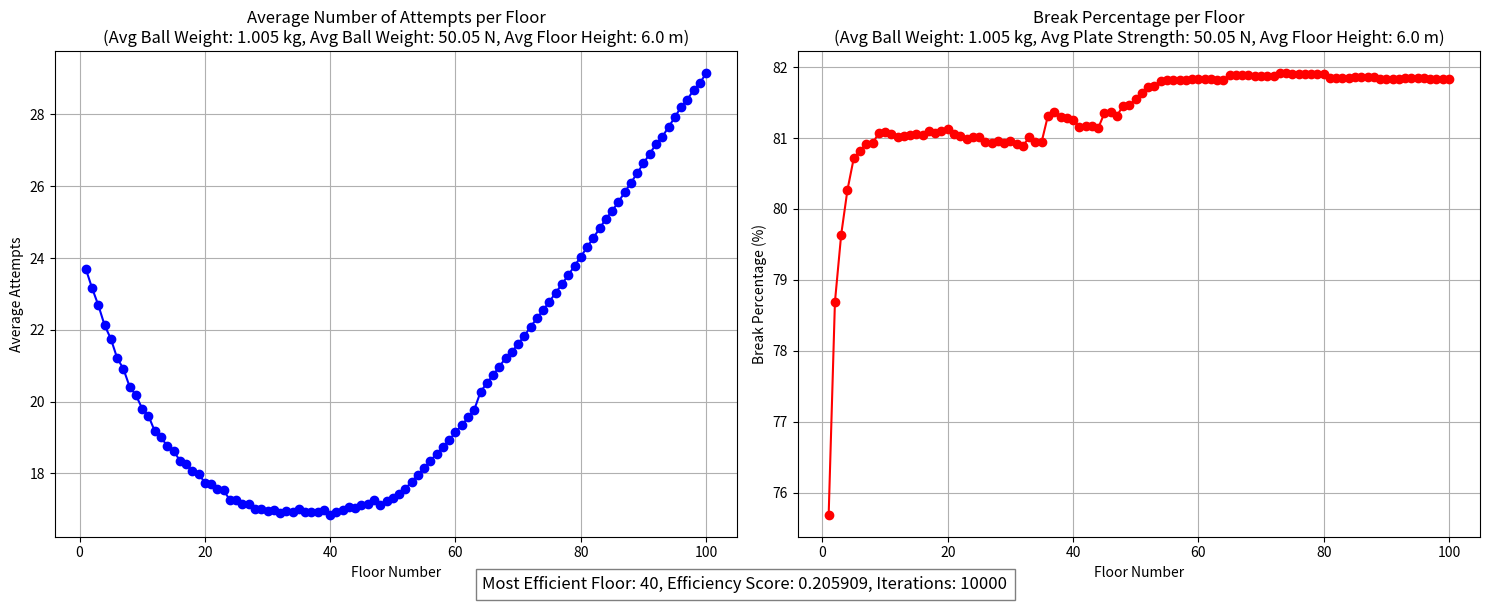

Generate this figure with matplotlib:
import random
import math
from pprint import pprint
import matplotlib.pyplot as plt


def calculate_impact_force(height, weight):
    """
    Calculate the impact force of the ball.
    :param height: Drop height in meters.
    :param weight: Weight of the ball in kg.
    :return: Impact force in Newtons.
    """
    g = 9.8  # Gravity in m/s^2
    velocity = math.sqrt(2 * g * height)
    return weight * velocity


def linear_search_simulation_with_flag(floor_heights, ball_weight, plate_strength, start_floor):
    """
    Apply a linear search strategy to find the minimum breaking floor from a given start floor.
    :param floor_heights: Heights of each floor.
    :param ball_weight: Weight of the ball.
    :param plate_strength: Strength of the plate.
    :param start_floor: Starting floor for the simulation.
    :return: Number of attempts to find the minimum breaking floor and a flag indicating if a break occurred.
    """
    attempts = 0
    floor = start_floor

    # Adjust floor index for zero-based list indexing
    adjusted_floor_index = floor - 1

    # Initially check if the plate breaks or not at the starting floor
    current_force = calculate_impact_force(floor_heights[adjusted_floor_index] * floor, ball_weight)
    # current_force = calculate_impact_force(floor_heights[floor] * floor, ball_weight)
    initial_break = current_force > plate_strength
    attempts += 1

    if initial_break:
        # If it breaks, go down to find the minimum breaking floor
        while floor > 0:
            floor -= 1
            attempts += 1
            current_force = calculate_impact_force(floor_heights[floor] * (floor + 1), ball_weight)
            if current_force <= plate_strength:
                # Found the floor just before it stops breaking
                floor += 1
                break
    else:
        # If it doesn't break, go up to find the breaking floor
        while floor < 99:
            floor += 1
            attempts += 1
            current_force = calculate_impact_force(floor_heights[floor] * (floor + 1), ball_weight)
            if current_force > plate_strength:
                # Found the breaking floor
                break

    did_break = (floor < 100) and (
            calculate_impact_force(floor_heights[floor] * (floor + 1), ball_weight) > plate_strength)
    return attempts, did_break


def precise_halving_strategy_simulation_with_flag(floor_heights, ball_weight, plate_strength, start_floor):
    """
    Apply the halving strategy to find the approximate breaking floor, then count up to find the minimum breaking floor.
    :param floor_heights: Heights of each floor.
    :param ball_weight: Weight of the ball.
    :param plate_strength: Strength of the plate.
    :param start_floor: Starting floor for the simulation.
    :return: Number of attempts to find the breaking floor and a flag indicating if a break occurred.
    """

    attempts = 0
    floor = start_floor
    step = max(1, start_floor // 2)

    # Halving strategy
    while step >= 1:
        attempts += 1
        current_force = calculate_impact_force(floor_heights[floor - 1] * floor, ball_weight)

        if current_force > plate_strength:
            floor -= step
        else:
            floor = min(floor + step, 99)
        step //= 2

    # Iterative search by counting up
    did_break = False
    while floor < 100:
        current_force = calculate_impact_force(floor_heights[floor] * (floor + 1), ball_weight)
        if current_force > plate_strength:
            did_break = True
            break
        floor += 1
        attempts += 1

    return attempts, did_break


def binary_search_strategy(floor_heights, ball_weight, plate_strength, start_floor):
    """
    Apply the binary search strategy to find the minimum breaking floor.
    :param floor_heights:
    :param ball_weight:
    :param plate_strength:
    :param start_floor:
    :return:
    """

    # Adjust start_floor to zero-based indexing when accessing the list
    start_floor_index = start_floor - 1
    low = 0
    high = len(floor_heights) - 1
    attempts = 0
    did_break = False
    breaking_floor = None

    # Check if the starting floor breaks the plate
    current_force = calculate_impact_force(floor_heights[start_floor_index] * start_floor, ball_weight)
    attempts += 1
    if current_force > plate_strength:
        did_break = True
        breaking_floor = start_floor_index
        # Since the plate broke at the starting floor, search downwards for the actual breaking floor
        while breaking_floor > 0:
            current_force = calculate_impact_force(floor_heights[breaking_floor - 1] * breaking_floor, ball_weight)
            attempts += 1
            if current_force <= plate_strength:
                # Found the actual breaking floor
                break
            breaking_floor -= 1
    else:
        # If the plate does not break at the starting floor, perform binary search upwards
        low = start_floor_index + 1
        while low <= high:
            mid = (low + high) // 2
            attempts += 1
            current_force = calculate_impact_force(floor_heights[mid] * (mid + 1), ball_weight)

            if current_force > plate_strength:
                did_break = True
                # breaking_floor = mid
                high = mid - 1
            else:
                low = mid + 1

    # The breaking_floor needs to be incremented by 1 if a break was found because of zero-based indexing
    return attempts, did_break


def run_simulation_with_adjusted_parameters(num_iterations, ball_weight_range, plate_strength_range, floor_height_range,
                                            strategies):
    """
    Run simulations with a dynamic number of strategies.
    :param num_iterations: Number of iterations to run the simulation.
    :param ball_weight_range: Tuple representing the range of ball weight in kg.
    :param plate_strength_range: Tuple representing the range of plate strength in Newtons.
    :param floor_height_range: Tuple representing the range of floor heights in meters.
    :param strategies: List of strategy functions to use in the simulation.
    :return: Aggregated results for each starting floor and each strategy.
    """
    # Modify the structure of aggregated results
    aggregated_results = {floor: {'attempts': 0, 'breaks': 0} for floor in range(1, 101)}
    total_strategy_executions = num_iterations * len(strategies)

    for _ in range(num_iterations):
        floor_heights = [random.uniform(*floor_height_range) for _ in range(100)]
        ball_weight = random.uniform(*ball_weight_range)
        plate_strength = random.uniform(*plate_strength_range)

        for floor in range(1, 101):
            for strategy in strategies:
                attempts, did_break = strategy(floor_heights, ball_weight, plate_strength, floor)
                aggregated_results[floor]['attempts'] += attempts
                if did_break:
                    aggregated_results[floor]['breaks'] += 1

    # Calculate average attempts and break percentage for each floor
    for floor in aggregated_results:
        aggregated_results[floor]['average_attempts'] = aggregated_results[floor][
                                                            'attempts'] / total_strategy_executions
        aggregated_results[floor]['break_percentage'] = (aggregated_results[floor][
                                                             'breaks'] / total_strategy_executions) * 100

    return aggregated_results


def find_most_efficient_floor_from_results(simulation_results):
    """
    Find the most efficient floor from the simulation results.
    :param simulation_results: Dictionary containing the results from the simulation.
    :return: The most efficient floor and its efficiency score.
    """
    efficiency_scores = {}

    for floor, data in simulation_results.items():
        if data['breaks'] > 0:
            efficiency_score = data['average_attempts'] / data['break_percentage']
            efficiency_scores[floor] = efficiency_score
        else:
            efficiency_scores[floor] = float('inf')  # Set to infinity if no breaks

    # Find the floor with the lowest efficiency score
    most_efficient_floor = min(efficiency_scores, key=efficiency_scores.get)
    return most_efficient_floor, efficiency_scores[most_efficient_floor]


def plot_simulation_results(simulation_results, avg_ball_weight, avg_plate_strength, avg_floor_height,
                            most_efficient_floor,
                            efficiency_score, iterations):
    """
    Plot the simulation results and annotate with the most efficient floor.
    :param simulation_results: Dictionary containing the results from the simulation.
    :param avg_ball_weight: Average weight of the ball used in the simulation.
    :param avg_floor_height: Average height of the floors used in the simulation.
    :param most_efficient_floor: The most efficient starting floor determined from the simulation.
    :param efficiency_score: The efficiency score of the most efficient floor.
    """
    # Extracting data from simulation_results
    floors = list(simulation_results.keys())
    average_attempts = [simulation_results[floor]['average_attempts'] for floor in floors]
    break_percentages = list(reversed([simulation_results[floor]['break_percentage'] for floor in floors]))

    # Creating a plot
    plt.figure(figsize=(15, 6))

    # Plotting average attempts
    plt.subplot(1, 2, 1)
    plt.plot(floors, average_attempts, marker='o', color='b')
    plt.title(
        f'Average Number of Attempts per Floor\n(Avg Ball Weight: {avg_ball_weight} kg, Avg Ball Weight: {avg_plate_strength} N, Avg Floor Height: {avg_floor_height} m)')
    plt.xlabel('Floor Number')
    plt.ylabel('Average Attempts')
    plt.grid(True)

    # Plotting break percentage
    plt.subplot(1, 2, 2)
    plt.plot(floors, break_percentages, marker='o', color='r')
    plt.title(
        f'Break Percentage per Floor\n(Avg Ball Weight: {avg_ball_weight} kg, Avg Plate Strength: {avg_plate_strength} N, Avg Floor Height: {avg_floor_height} m)')
    plt.xlabel('Floor Number')
    plt.ylabel('Break Percentage (%)')
    plt.grid(True)

    # Annotating with the most efficient floor
    plt.figtext(0.5, 0.01, f"Most Efficient Floor: {most_efficient_floor}, Efficiency Score: {efficiency_score:.6f}, "
                           f"Iterations: {iterations}",
                ha="center", fontsize=12, bbox={"facecolor": "white", "alpha": 0.5, "pad": 5})

    # Display the plot
    plt.tight_layout()
    plt.show()


if __name__ == '__main__':
    # Adjustable variables
    NUM_ITERATIONS = 10000  # Number of iterations to run the simulation
    BALL_WEIGHT_RANGE = (0.01, 2)  # Ball weight range in kg (e.g., from 50g to 100kg)
    PLATE_STRENGTH_RANGE = (0.1, 100)  # Plate strength range in Newtons
    FLOOR_HEIGHT_RANGE = (1, 11)  # Floor height range in meters

    # List of strategies
    strategies = [linear_search_simulation_with_flag, precise_halving_strategy_simulation_with_flag, binary_search_strategy]
    # strategies = [binary_search_strategy]

    # Run the simulation
    simulation_results = run_simulation_with_adjusted_parameters(NUM_ITERATIONS, BALL_WEIGHT_RANGE, PLATE_STRENGTH_RANGE,
                                                                 FLOOR_HEIGHT_RANGE, strategies)

    # Pretty-print the results
    pprint(simulation_results)

    # Example usage
    most_efficient_floor, efficiency_score = find_most_efficient_floor_from_results(simulation_results)
    print(f"Most Efficient Floor: {most_efficient_floor}, Efficiency Score: {efficiency_score}")

    # Calculate the average ball weight and floor height used in the simulation
    avg_ball_weight = sum(BALL_WEIGHT_RANGE) / 2  # Average of the BALL_WEIGHT_RANGE
    avg_plate_strength = sum(PLATE_STRENGTH_RANGE) / 2  # Average of the FLOOR_HEIGHT_RANGE
    avg_floor_height = sum(FLOOR_HEIGHT_RANGE) / 2  # Average of the FLOOR_HEIGHT_RANGE

    # Example usage
    plot_simulation_results(simulation_results, avg_ball_weight, avg_plate_strength, avg_floor_height, most_efficient_floor,
                            efficiency_score,
                            NUM_ITERATIONS)
